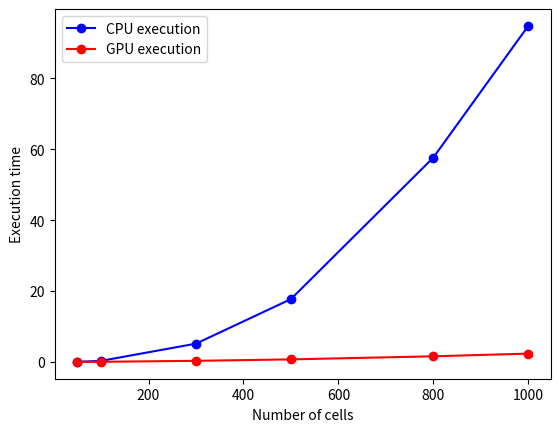

This chart was generated by the following Python code:
#!/usr/bin/env python2
# -*- coding: utf-8 -*-
"""
Created on Sun Oct 23 16:22:41 2016

@author: caramelkoala
"""

import matplotlib.pyplot as plt
import numpy as np

data = [6.561708450317382812e-02, 3.076887130737304688e-02, 3.304319381713867188e-01, 6.698989868164062500e-02, 5.186042070388793945e+00, 3.388028144836425781e-01, 1.773651599884033203e+01, 7.463159561157226562e-01, 5.762718605995178223e+01, 1.617437124252319336e+00, 9.475439691543579102e+01, 2.371188163757324219e+00]
tests = [50,100,300,500,800,1000]

c = np.zeros((2,len(tests)))
g = np.zeros((2,len(tests)))

for i in range(len(tests)):
    c[0,i] = tests[i]
    c[1,i] = data[2*i]

    g[0,i] = tests[i]
    g[1,i] = data[2*i+1]

cplot, = plt.plot(c[0,:],c[1,:],'b',marker='o')
gplot, = plt.plot(g[0,:],g[1,:],'r',marker='o')
plt.legend([cplot,gplot], ['CPU execution', 'GPU execution'],loc=2)
plt.xlabel('Number of cells')
plt.ylabel('Execution time')

plt.show()